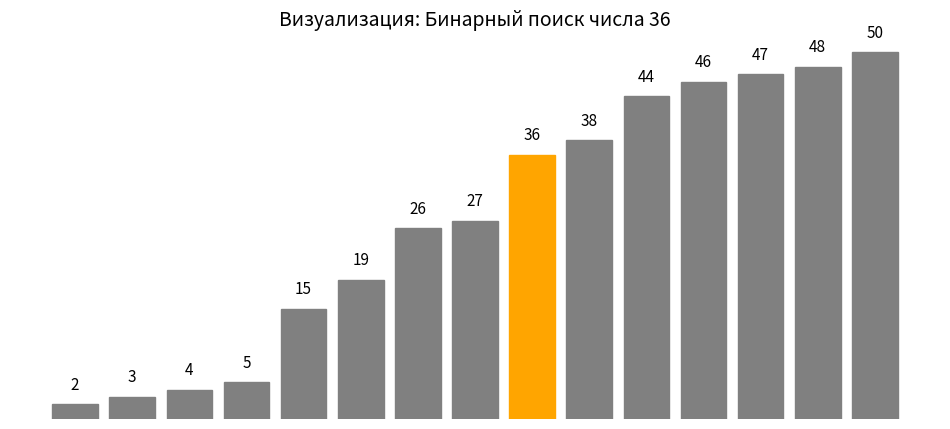

This figure's Python source:
import matplotlib.pyplot as plt

# Отсортированный массив
numbers = [2, 3, 4, 5, 15, 19, 26, 27, 36, 38, 44, 46, 47, 48, 50]
target = 36
n = len(numbers)

# Настройка графика
fig, ax = plt.subplots(figsize=(12, 5))
ax.set_title(f"Визуализация: Бинарный поиск числа {target}", fontsize=14)
ax.axis('off')

# Создаем столбцы и текстовые подписи
bars = ax.bar(range(n), numbers, color='lightblue')
texts = [ax.text(i, numbers[i] + 1.5, str(numbers[i]), ha='center', va='bottom', fontsize=11) for i in range(n)]

# Функция для обновления кадра
def draw_frame(delay=0.8):
    plt.draw()
    plt.pause(delay)

left = 0
right = n - 1

print(f"Ищем число {target}...")
draw_frame(1.0) # Пауза перед началом

while left <= right:
    mid = (left + right) // 2
    
    # 1. Сначала возвращаем всем элементам в диапазоне [left, right] голубой цвет
    for i in range(left, right + 1):
        bars[i].set_color('lightblue')
        
    # 2. Подсвечиваем серединный элемент зеленым
    bars[mid].set_color('green')
    print(f"Проверяем середину: индекс {mid}, значение {numbers[mid]}")
    draw_frame(1.0)

    if numbers[mid] == target:
        # НАЙДЕНО!
        bars[mid].set_color('#FFA500') # Красим в оранжевый
        print(f"Элемент {target} найден по индексу {mid}!")
        draw_frame(1.5)
        break
        
    elif numbers[mid] > target:
        # Искомое число меньше, отбрасываем правую половину
        print(f"{numbers[mid]} > {target}. Отбрасываем правую часть.")
        for i in range(mid, right + 1):
            bars[i].set_color('gray') # Красим отброшенные в серый
        right = mid - 1
        draw_frame(0.8)
        
    else:
        # Искомое число больше, отбрасываем левую половину
        print(f"{numbers[mid]} < {target}. Отбрасываем левую часть.")
        for i in range(left, mid + 1):
            bars[i].set_color('gray') # Красим отброшенные в серый
        left = mid + 1
        draw_frame(0.8)

# Если не нашли (цикл прервался по условию left > right)
if left > right:
    print("Элемент не найден!")
    ax.set_title(f"Элемент {target} не найден (границы пересеклись)", fontsize=14)

plt.show()
